The GitHub repository thiroong/smart-closet contains a labelled image folder "datasets" with 18 categories: 0_coat, 1_padding, 2_shortsleeve, 3_longsleeve, 4_shirt, 5_pants, 6_dress, bluejeans, coat, knit, longpants, longtshirt, padding, shirt, shortT, shorts, skirt, socks. Examples follow, each with its label.

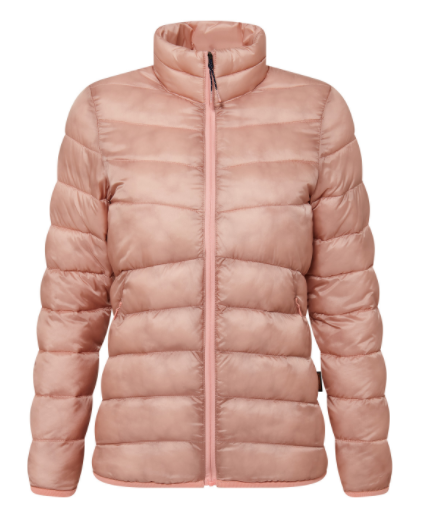
Label: 1_padding

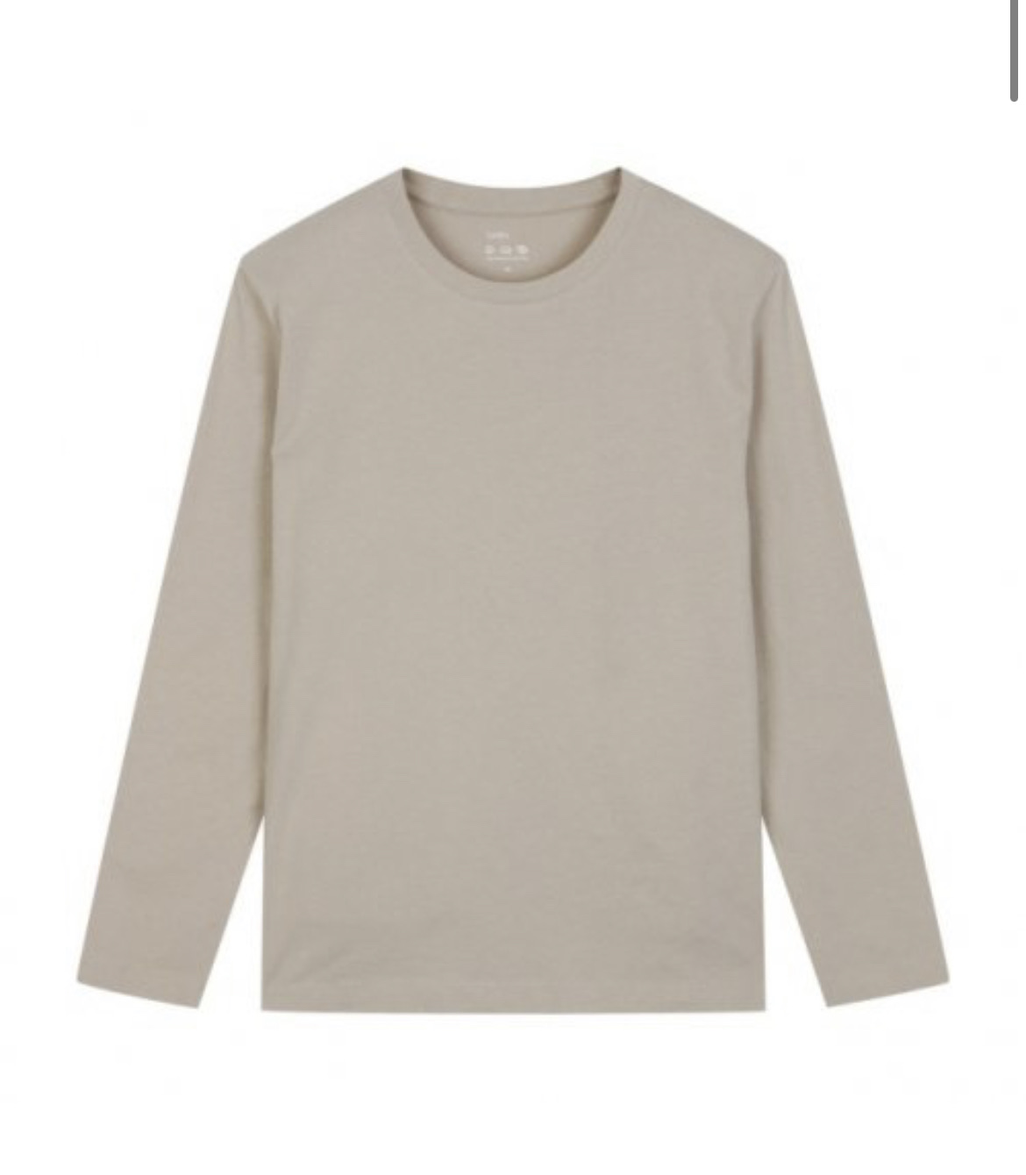
Label: 3_longsleeve

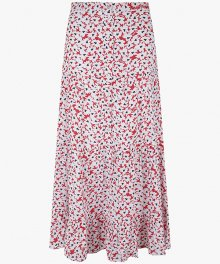
Label: skirt

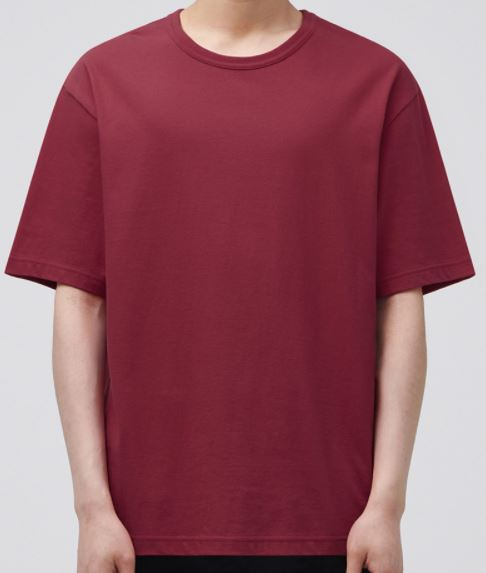
Label: 2_shortsleeve

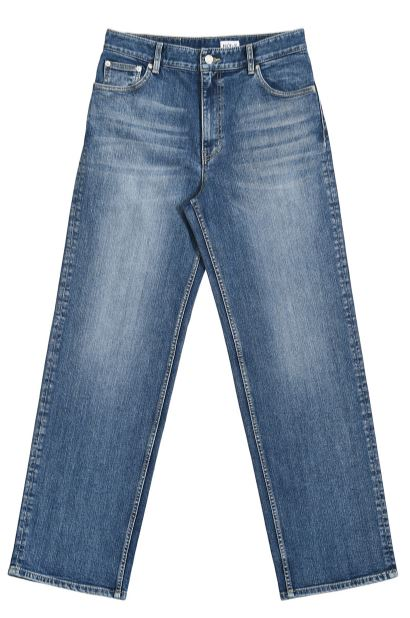
Label: 5_pants

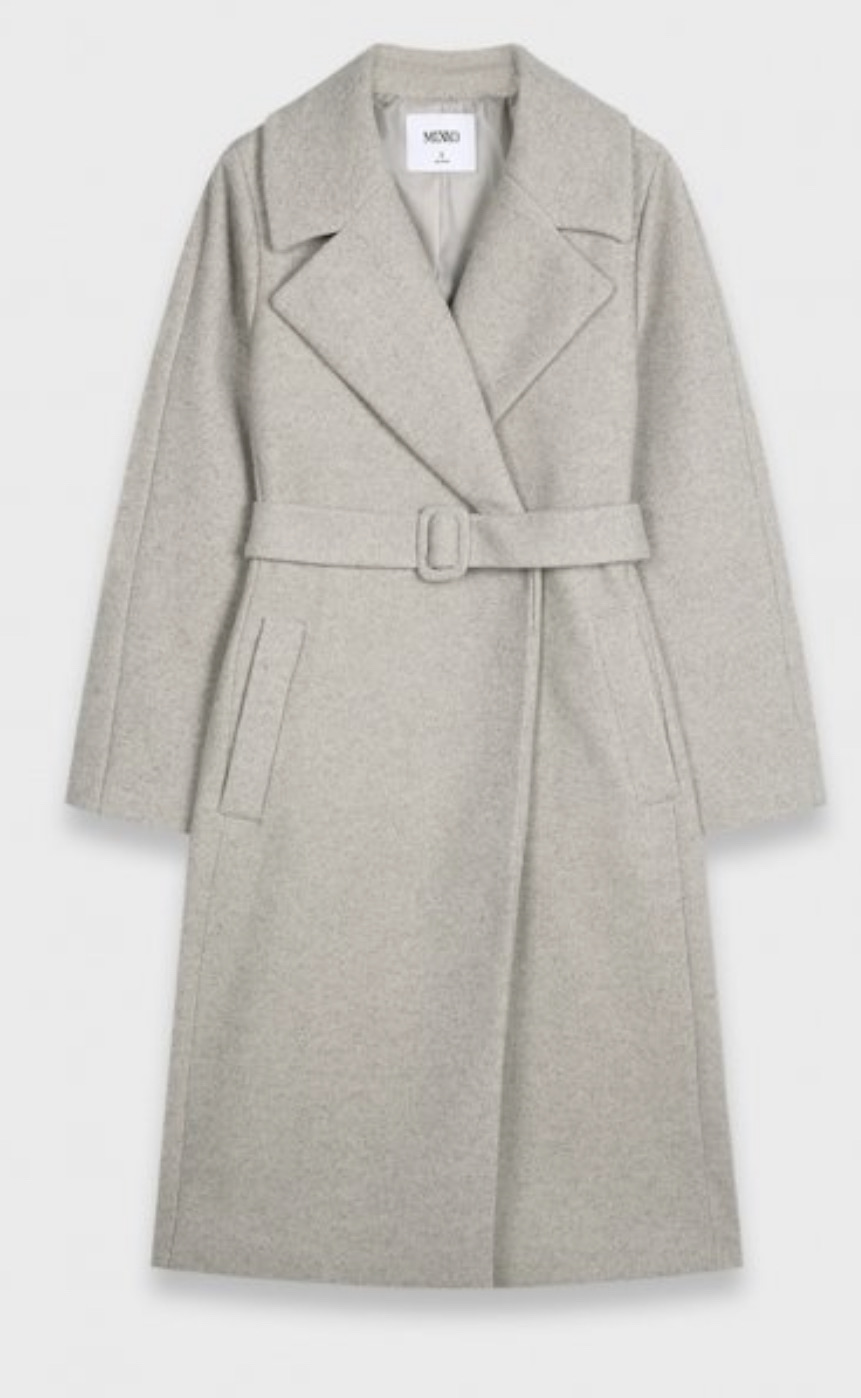
Label: 0_coat
